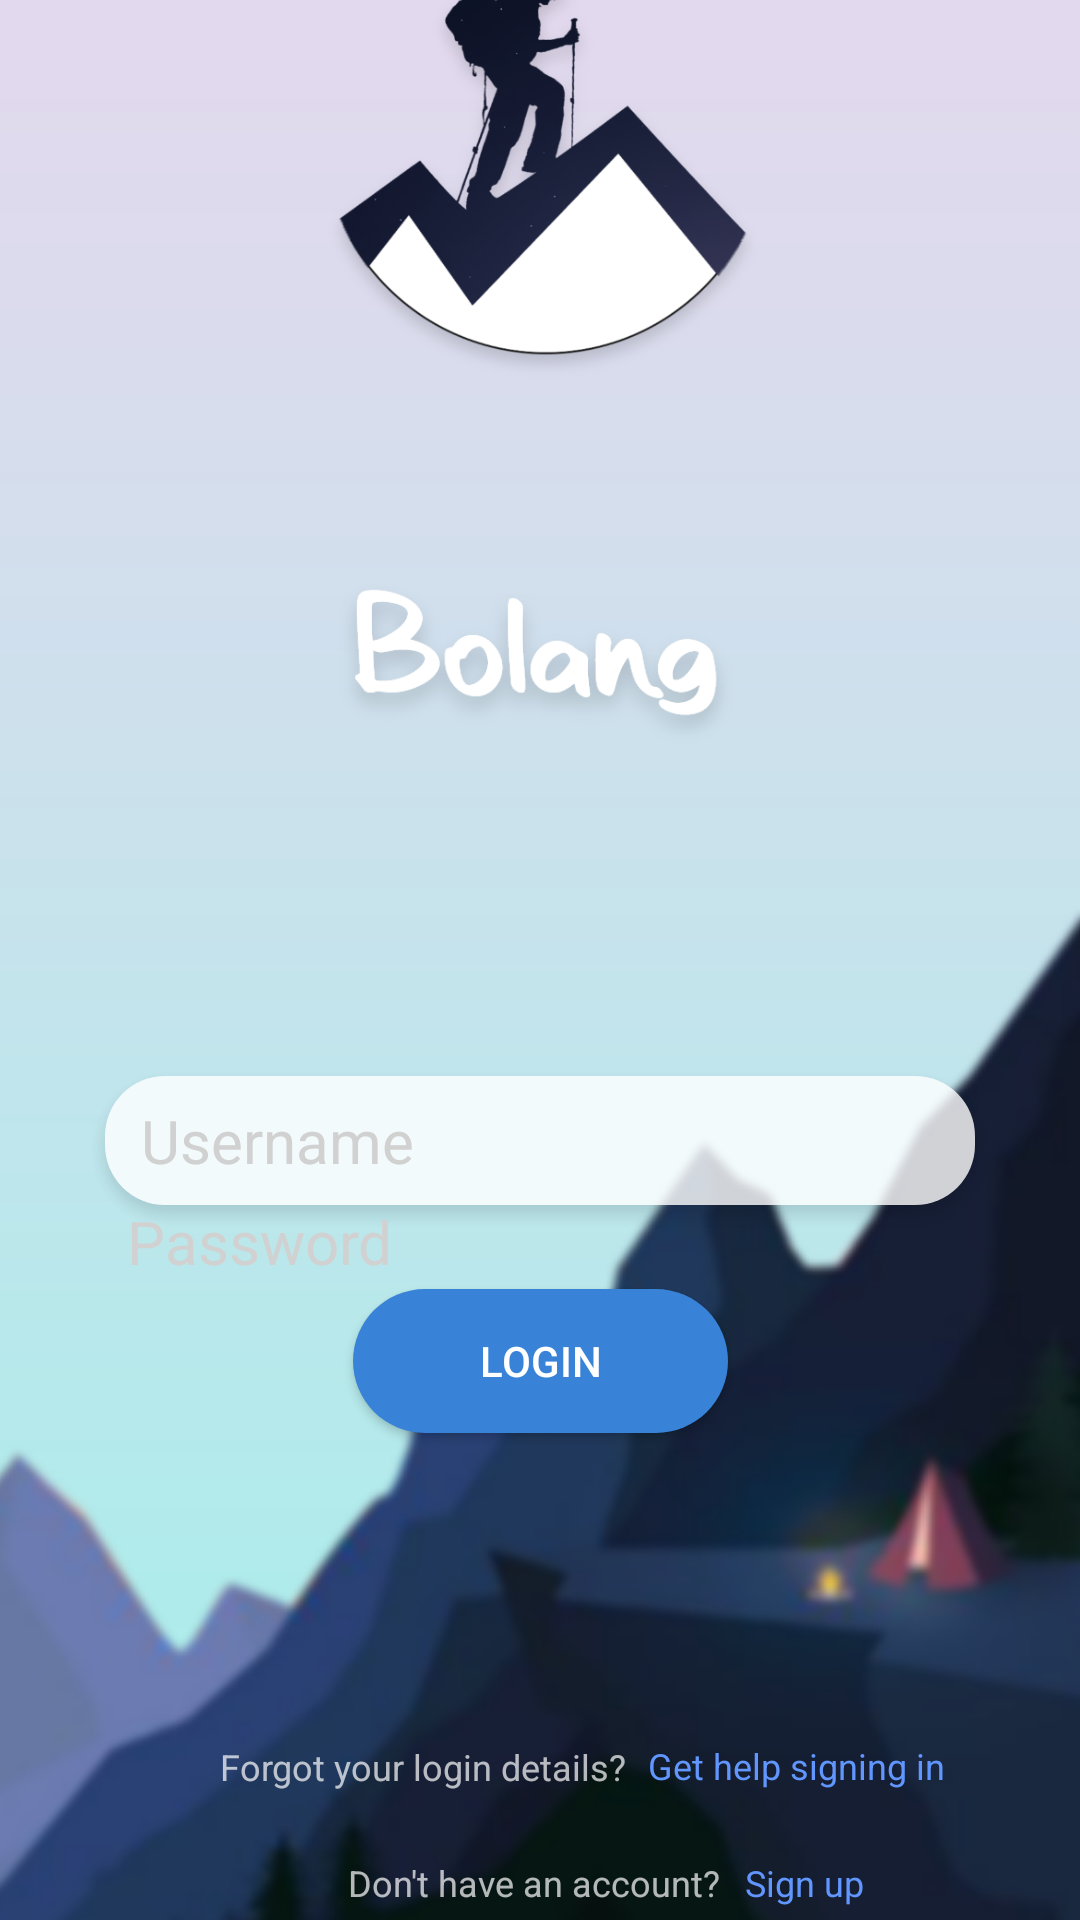

This screen was rendered from an Android layout file. Write that file and the resources it references.
<!-- AndroidManifest.xml: application theme AppTheme -->
<!-- res/layout/activity_login.xml -->
<?xml version="1.0" encoding="utf-8"?>
<androidx.constraintlayout.widget.ConstraintLayout xmlns:android="http://schemas.android.com/apk/res/android"
    xmlns:app="http://schemas.android.com/apk/res-auto"
    xmlns:tools="http://schemas.android.com/tools"
    android:layout_width="match_parent"
    android:layout_height="match_parent"
    tools:context=".loginActivity">


    <ImageView
        android:id="@+id/imageView"
        android:layout_width="456dp"
        android:layout_height="909dp"
        android:src="@drawable/background"
        app:layout_constraintBottom_toBottomOf="parent"
        app:layout_constraintEnd_toEndOf="parent"
        app:layout_constraintHorizontal_bias="0.5"
        app:layout_constraintStart_toStartOf="parent"
        app:layout_constraintTop_toTopOf="parent" />


    <ImageView
        android:id="@+id/imageView2"
        android:layout_width="177dp"
        android:layout_height="67dp"
        android:layout_marginBottom="96dp"
        android:src="@drawable/logo_bolang"
        app:layout_constraintBottom_toTopOf="@+id/username"
        app:layout_constraintEnd_toEndOf="@+id/imageView"
        app:layout_constraintHorizontal_bias="0.498"
        app:layout_constraintStart_toStartOf="@+id/imageView" />

    <ImageView
        android:id="@+id/logo_login"
        android:layout_width="251dp"
        android:layout_height="178dp"
        android:layout_marginStart="92dp"
        android:layout_marginTop="92dp"
        android:layout_marginEnd="95dp"
        android:src="@drawable/logo_1"
        app:layout_constraintEnd_toEndOf="@+id/imageView"
        app:layout_constraintHorizontal_bias="0.555"
        app:layout_constraintStart_toStartOf="@+id/imageView"
        app:layout_constraintTop_toTopOf="@+id/imageView" />

    <ImageView
        android:id="@+id/username"
        android:layout_width="wrap_content"
        android:layout_height="wrap_content"
        android:src="@drawable/username"
        app:layout_constraintBottom_toTopOf="@+id/password"
        app:layout_constraintEnd_toEndOf="@+id/imageView"
        app:layout_constraintStart_toStartOf="@+id/imageView"
        app:layout_constraintTop_toBottomOf="@+id/logo_login"
        app:layout_constraintVertical_bias="1.0" />

    <ImageView
        android:id="@+id/password"
        android:layout_width="wrap_content"
        android:layout_height="wrap_content"
        android:layout_marginBottom="16dp"
        android:src="@drawable/password"
        app:layout_constraintBottom_toTopOf="@+id/btn_login"
        app:layout_constraintEnd_toEndOf="@+id/imageView"
        app:layout_constraintHorizontal_bias="0.493"
        app:layout_constraintStart_toStartOf="@+id/imageView" />
    //alan

    <EditText
        android:layout_width="269dp"
        android:layout_height="55dp"
        android:layout_marginStart="21dp"
        android:layout_marginEnd="18dp"
        android:background="@null"
        android:hint="Username"
        android:textColor="#000000"
        android:textColorHint="#D1D1D1"
        android:textSize="20sp"
        app:layout_constraintBottom_toBottomOf="@+id/username"
        app:layout_constraintEnd_toEndOf="@+id/username"
        app:layout_constraintHorizontal_bias="1.0"
        app:layout_constraintStart_toStartOf="@+id/username"
        app:layout_constraintTop_toTopOf="@+id/username"
        app:layout_constraintVertical_bias="0.0" />

    <EditText
            android:layout_width="269dp"
            android:layout_height="55dp"
            android:layout_marginStart="21dp"
            android:layout_marginEnd="18dp"
            android:hint="Password"
            android:textColor="#000000"
            android:textColorHint="#D1D1D1"
            android:textSize="20sp"
            android:background="@null"
            app:layout_constraintBottom_toBottomOf="@id/password"
            app:layout_constraintEnd_toEndOf="@+id/password"
            app:layout_constraintHorizontal_bias="0.0"
            app:layout_constraintStart_toStartOf="@+id/password"
            app:layout_constraintTop_toTopOf="@+id/password"
            app:layout_constraintVertical_bias="0.0" />

    <Button
        android:id="@+id/btn_login"
        android:layout_width="wrap_content"
        android:layout_height="wrap_content"
        android:layout_marginTop="564dp"
        android:width="125dp"
        android:height="43dp"
        android:background="@drawable/btn_login_bg"
        android:text="Login"
        app:layout_constraintEnd_toEndOf="@+id/imageView"
        app:layout_constraintStart_toStartOf="@+id/imageView"
        app:layout_constraintTop_toTopOf="@+id/imageView" />

    <TextView
        android:id="@+id/txt1_signup_help"
        android:layout_width="wrap_content"
        android:layout_height="wrap_content"
        android:layout_marginStart="122dp"
        android:layout_marginTop="715dp"
        android:layout_marginEnd="200dp"
        android:layout_marginBottom="178dp"
        android:text="Forgot your login details?"
        android:textSize="12sp"
        app:layout_constraintBottom_toBottomOf="@+id/imageView"
        app:layout_constraintEnd_toEndOf="@+id/imageView"
        app:layout_constraintStart_toStartOf="@+id/imageView"
        app:layout_constraintTop_toTopOf="@+id/imageView" />

    <TextView
        android:id="@+id/txt2_sign_up_help"
        android:layout_width="wrap_content"
        android:layout_height="wrap_content"

        android:layout_marginStart="266dp"
        android:layout_marginEnd="95dp"
        android:layout_marginBottom="178dp"
        android:text="Get help signing in"
        android:textColor="#6096FD"
        android:textSize="12sp"
        app:layout_constraintBottom_toBottomOf="@+id/imageView"
        app:layout_constraintEnd_toEndOf="@+id/imageView"
        app:layout_constraintStart_toStartOf="@+id/imageView" />

    <TextView
        android:id="@+id/txt1_sign_up"
        android:layout_width="wrap_content"
        android:layout_height="wrap_content"

        android:layout_marginStart="164dp"
        android:layout_marginEnd="168dp"
        android:layout_marginBottom="139dp"
        android:text="Don't have an account?"
        android:textSize="12sp"
        app:layout_constraintBottom_toBottomOf="@+id/imageView"
        app:layout_constraintEnd_toEndOf="@+id/imageView"
        app:layout_constraintStart_toStartOf="@+id/imageView" />

    <TextView
        android:id="@+id/txt2_sign_up"
        android:layout_width="wrap_content"
        android:layout_height="wrap_content"

        android:layout_marginStart="297dp"
        android:layout_marginEnd="121dp"
        android:layout_marginBottom="139dp"
        android:text="Sign up"
        android:textColor="#6096FD"
        android:textSize="12sp"
        app:layout_constraintBottom_toBottomOf="@+id/imageView"
        app:layout_constraintEnd_toEndOf="@+id/imageView"
        app:layout_constraintStart_toStartOf="@+id/imageView" />


</androidx.constraintlayout.widget.ConstraintLayout>
<!-- resources referenced by this layout -->
<resources>
  <!-- drawable background: png bitmap (drawable-xxhdpi, 436081 bytes) -->
  <!-- drawable btn_login_bg (drawable) -->
  <?xml version="1.0" encoding="utf-8"?>
  <shape xmlns:android="http://schemas.android.com/apk/res/android">
      <solid
          android:color="#3883D7"/>
  
      <corners
          android:radius="200dp"/>
  
  </shape>
  <!-- drawable logo_1: png bitmap (drawable-xxhdpi, 90188 bytes) -->
  <!-- drawable logo_bolang: png bitmap (drawable-xxhdpi, 27622 bytes) -->
  <!-- drawable username: png bitmap (drawable-xxhdpi, 10691 bytes) -->
  <style name="AppTheme" parent="Theme.AppCompat.NoActionBar">
          
          <item name="colorPrimary">@color/colorPrimary</item>
          <item name="colorPrimaryDark">@color/colorPrimaryDark</item>
          <item name="colorAccent">#C2BABA</item>
      </style>
  <!-- not gathered from this repository: default colours our renderer supplied (Android Studio template values) -->
  <color name="colorPrimary">#FF6200EE</color>
  <color name="colorPrimaryDark">#FF3700B3</color>
</resources>
